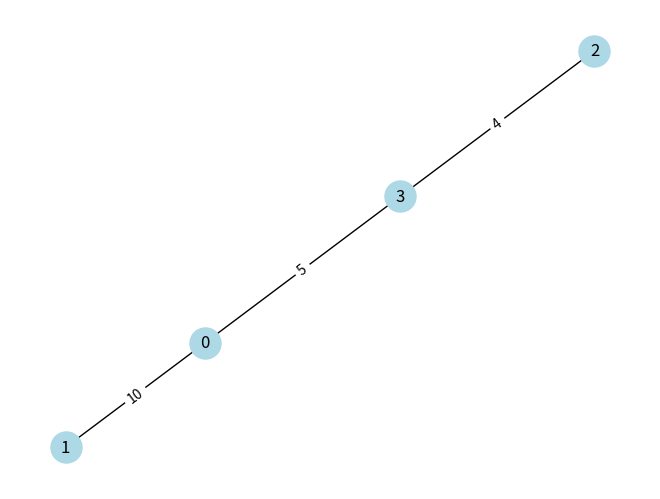

This figure's Python source:
# Task 6.6: Challenge - Visualize MST
# -------------------------------------
# Extend Kruskal’s algorithm:
# 1. Input edges and build MST.
# 2. Print MST edges in adjacency list format.
# 3. (Optional for extra) Use networkx + matplotlib to plot MST.

# Example:
# MST edges: [(2,3,4), (0,3,5), (0,1,10)]
# Expected adjacency list:
# 0: [1, 3]
# 1: [0]
# 2: [3]
# 3: [0, 2]

# Hint: Use dictionary for adjacency list.
# Tip: Visualization part is optional, but fun for testing.
import networkx as nx
import matplotlib.pyplot as plt

def find(parent, x):
    if parent[x] == x:
        return x
    return find(parent, parent[x])

def union(parent, x, y):
    x_root = find(parent, x)
    y_root = find(parent, y)
    if x_root != y_root:
        parent[y_root] = x_root

def kruskal_mst(edges, V):
    """Build MST using Kruskal's algorithm."""
    sorted_edges = sorted(edges, key=lambda x: x[2])
    parent = [i for i in range(V)]
    mst_edges = []

    for u, v, w in sorted_edges:
        if find(parent, u) != find(parent, v):
            union(parent, u, v)
            mst_edges.append((u, v, w))
    return mst_edges

def mst_to_adjacency_list(mst_edges, V):
    """Convert MST edges to adjacency list format."""
    adj_list = {i: [] for i in range(V)}
    for u, v, _ in mst_edges:
        adj_list[u].append(v)
        adj_list[v].append(u)  # Since undirected graph
    return adj_list

def visualize_mst(mst_edges, V):
    """Optional: Visualize MST using networkx."""
    G = nx.Graph()
    G.add_nodes_from(range(V))
    for u, v, w in mst_edges:
        G.add_edge(u, v, weight=w)

    pos = nx.spring_layout(G)
    nx.draw(G, pos, with_labels=True, node_color='lightblue', node_size=500, font_size=12)
    labels = nx.get_edge_attributes(G, 'weight')
    nx.draw_networkx_edge_labels(G, pos, edge_labels=labels)
    plt.show()

# Test case
edges = [(0,1,10), (0,2,6), (0,3,5), (1,3,15), (2,3,4)]
V = 4

mst_edges = kruskal_mst(edges, V)
adj_list = mst_to_adjacency_list(mst_edges, V)

print("MST edges:", mst_edges)
print("Adjacency list:")
for node in adj_list:
    print(f"{node}: {adj_list[node]}")

# Optional visualization
visualize_mst(mst_edges, V)
